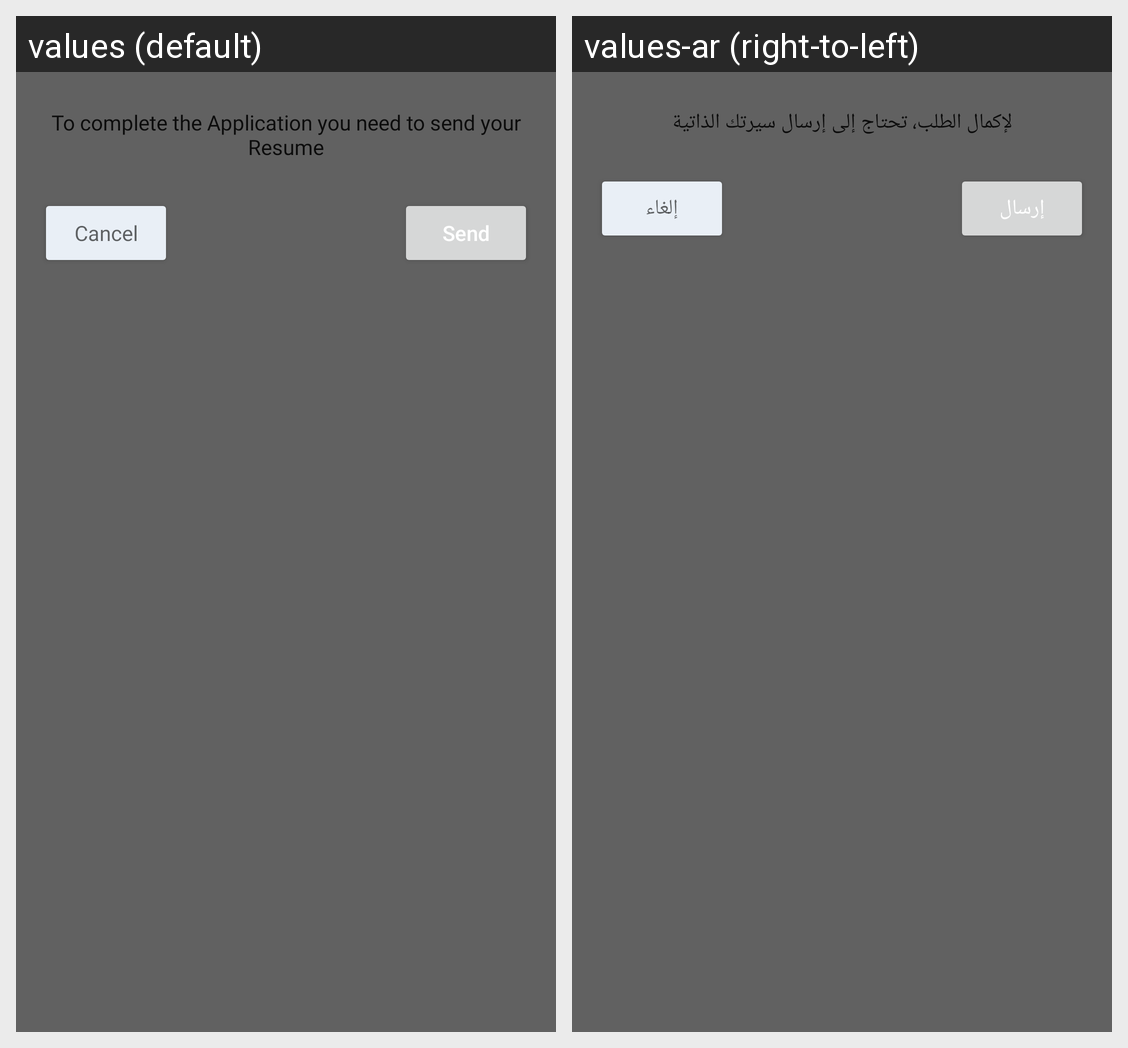

For this localized Android screen grid, give each drawn string resource with its value in every locale shown.
Android screen res/layout/dialog.xml rendered under 2 locales, left to right: values (default), values-ar (right-to-left). Device: Nexus 5 (rendered at 1080×1920; each locale shown at half size, 540×960, under a caption strip naming it); theme Theme.MaterialComponents.DayNight.NoActionBar.
Strings drawn on this screen, with the default value and each locale's value (text and hints the layout hard-codes, and strings that could not be matched under every locale, appear in the picture but are not listed):

dialog_message
  values: To complete the Application you need to send your Resume
  values-ar: لإكمال الطلب، تحتاج إلى إرسال سيرتك الذاتية

cancel
  values: Cancel
  values-ar: إلغاء

send
  values: Send
  values-ar: إرسال
